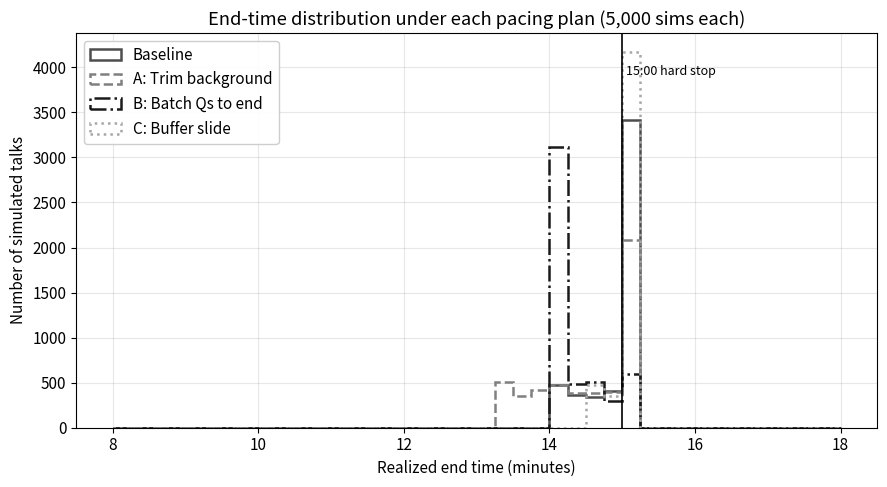

Write Python code to recreate this figure. (Note: this script raises an exception after producing the figure.)
import matplotlib
matplotlib.use("Agg")  # headless: render to buffers, never to a screen

import numpy as np
import pandas as pd
import matplotlib.pyplot as plt
from scipy import stats

rng = np.random.default_rng(42)  # one generator pinned for the whole notebook

plt.rcParams["figure.figsize"] = (9, 5)
plt.rcParams["axes.grid"] = True
plt.rcParams["grid.alpha"] = 0.3
plt.rcParams["font.size"] = 11

print("numpy ", np.__version__)
print("pandas", pd.__version__)
print("scipy ", __import__('scipy').__version__)

# Sam's plan: 12 slides totaling 840 s (14:00), with a 60 s cushion before the 15:00 hard stop.
plan = pd.DataFrame([
    {"slide": 1,  "topic": "Title + framing",         "budget_s":  20, "min_s":  15, "headline": False},
    {"slide": 2,  "topic": "Motivating fact",         "budget_s":  60, "min_s":  40, "headline": False},
    {"slide": 3,  "topic": "Literature 1-sentence",   "budget_s":  45, "min_s":  30, "headline": False},
    {"slide": 4,  "topic": "Data + sample",           "budget_s":  75, "min_s":  50, "headline": False},
    {"slide": 5,  "topic": "Identification design",   "budget_s":  90, "min_s":  60, "headline": False},
    {"slide": 6,  "topic": "Headline DiD table",      "budget_s":  90, "min_s":  60, "headline": False},
    {"slide": 7,  "topic": "Coefficient stability",   "budget_s":  60, "min_s":  45, "headline": False},
    {"slide": 8,  "topic": "Robustness battery",      "budget_s":  60, "min_s":  40, "headline": False},
    {"slide": 9,  "topic": "EVENT STUDY (headline)",  "budget_s": 120, "min_s":  90, "headline": True},
    {"slide": 10, "topic": "Mechanism evidence",      "budget_s":  90, "min_s":  60, "headline": False},
    {"slide": 11, "topic": "Limits + what's next",    "budget_s":  60, "min_s":  40, "headline": False},
    {"slide": 12, "topic": "Closing slide",           "budget_s":  70, "min_s":  45, "headline": False},
])

HARD_STOP_S   = 15 * 60   # 900 s — chair stands up; mic goes off
HEADLINE_SLIDE = int(plan.loc[plan["headline"], "slide"].iloc[0])

print(f"total budgeted    : {plan['budget_s'].sum()} s "
      f"({plan['budget_s'].sum() / 60:.1f} min)")
print(f"hard stop         : {HARD_STOP_S} s (15:00)")
print(f"cushion           : {HARD_STOP_S - plan['budget_s'].sum()} s")
print(f"headline slide    : #{HEADLINE_SLIDE} ({plan.loc[plan['slide'] == HEADLINE_SLIDE, 'topic'].iloc[0]})")
plan

LAMBDA_INTERRUPTIONS = 2.5   # mean # of questions during the talk (Poisson)

# Where questions land. Heavy on data + identification (slides 4-5), light on closing slides.
# Probabilities sum to 1 across all 12 slides.
LAND_WEIGHTS = np.array([
    0.02,  # 1  title
    0.05,  # 2  motivation
    0.05,  # 3  lit
    0.20,  # 4  DATA (clarifying questions hit hardest here)
    0.20,  # 5  IDENTIFICATION
    0.12,  # 6  headline DiD table
    0.08,  # 7  coef stability
    0.06,  # 8  robustness
    0.10,  # 9  event study
    0.06,  # 10 mechanism
    0.04,  # 11 limits
    0.02,  # 12 closing
])
assert np.isclose(LAND_WEIGHTS.sum(), 1.0), "landing weights must sum to 1"

# Interruption duration in seconds: LogNormal with median ~35 s, fat right tail.
# Parameterized so exp(mu) is the median; sigma controls the tail.
MU_LN    = np.log(35.0)
SIGMA_LN = 0.55

# Sanity-check the duration distribution before we Monte-Carlo it.
sample = rng.lognormal(MU_LN, SIGMA_LN, size=10_000)
print("interruption duration (s):")
print(f"  median = {np.median(sample):5.1f}  mean = {sample.mean():5.1f}")
print(f"  p25    = {np.percentile(sample, 25):5.1f}  p75 = {np.percentile(sample, 75):5.1f}")
print(f"  p95    = {np.percentile(sample, 95):5.1f}  p99 = {np.percentile(sample, 99):5.1f}")

def simulate_one_talk(plan_df, hard_stop_s, lam, land_w, mu_ln, sigma_ln, gen):
    # Simulate one talk; return per-slide log + summary dict.
    n_int = gen.poisson(lam)
    # Draw interruption landings + durations up front.
    if n_int > 0:
        slides_hit = gen.choice(plan_df["slide"].values, size=n_int, p=land_w)
        durations  = gen.lognormal(mu_ln, sigma_ln, size=n_int)
    else:
        slides_hit = np.array([], dtype=int)
        durations  = np.array([])
    # Aggregate interruption time per slide.
    int_by_slide = pd.Series(0.0, index=plan_df["slide"].values)
    for s, d in zip(slides_hit, durations):
        int_by_slide.loc[s] += d

    log = []
    clock = 0.0
    reached_headline = False
    finished = False
    cut_at_slide = None
    for _, row in plan_df.iterrows():
        slide_budget = row["budget_s"] + int_by_slide.loc[row["slide"]]
        planned_end  = clock + slide_budget
        if planned_end >= hard_stop_s:
            # Talk ends mid-slide.
            cut_at_slide = int(row["slide"])
            log.append({
                "slide": int(row["slide"]), "start_s": clock, "end_s": hard_stop_s,
                "interruption_s": float(int_by_slide.loc[row["slide"]]),
                "cut": True,
            })
            clock = hard_stop_s
            break
        log.append({
            "slide": int(row["slide"]), "start_s": clock, "end_s": planned_end,
            "interruption_s": float(int_by_slide.loc[row["slide"]]),
            "cut": False,
        })
        clock = planned_end
        if row["headline"]:
            reached_headline = True
    else:
        finished = True   # walked all slides without breaking

    log_df = pd.DataFrame(log)
    summary = {
        "n_interruptions":  int(n_int),
        "total_int_s":      float(int_by_slide.sum()),
        "reached_headline": bool(reached_headline),
        "finished":         bool(finished),
        "ended_s":          float(clock),
        "cut_at_slide":     cut_at_slide,
    }
    return log_df, summary

# Walk one example talk and narrate it.
log_one, summary_one = simulate_one_talk(
    plan, HARD_STOP_S, LAMBDA_INTERRUPTIONS, LAND_WEIGHTS, MU_LN, SIGMA_LN, rng
)
print(f"interruptions   : {summary_one['n_interruptions']}  "
      f"(total {summary_one['total_int_s']:.0f} s eaten)")
print(f"reached headline: {summary_one['reached_headline']}")
print(f"finished slate  : {summary_one['finished']}")
print(f"ended at        : {summary_one['ended_s']:.0f} s "
      f"(cut at slide {summary_one['cut_at_slide']})" if summary_one['cut_at_slide']
      else f"ended at        : {summary_one['ended_s']:.0f} s (clean finish)")
log_one.assign(end_min=lambda d: d["end_s"] / 60).round(1)

def monte_carlo(plan_df, hard_stop_s, lam, land_w, mu_ln, sigma_ln, gen, n_sims=5000):
    reached = np.zeros(n_sims, dtype=bool)
    finished = np.zeros(n_sims, dtype=bool)
    ended_s = np.zeros(n_sims)
    cut_slides = np.full(n_sims, -1, dtype=int)
    for k in range(n_sims):
        _, s = simulate_one_talk(plan_df, hard_stop_s, lam, land_w, mu_ln, sigma_ln, gen)
        reached[k]  = s["reached_headline"]
        finished[k] = s["finished"]
        ended_s[k]  = s["ended_s"]
        if s["cut_at_slide"] is not None:
            cut_slides[k] = s["cut_at_slide"]
    return reached, finished, ended_s, cut_slides

N_SIMS = 5_000
reached, finished, ended_s, cut_slides = monte_carlo(
    plan, HARD_STOP_S, LAMBDA_INTERRUPTIONS, LAND_WEIGHTS, MU_LN, SIGMA_LN, rng, n_sims=N_SIMS
)

def mc_se(p, n):
    return np.sqrt(p * (1 - p) / n)

p_head = reached.mean()
p_done = finished.mean()
print(f"Baseline plan  ({N_SIMS:,} sims)")
print(f"  P(reach headline)  = {p_head:.3f}   (MC se = {mc_se(p_head, N_SIMS):.3f})")
print(f"  P(finish on time)  = {p_done:.3f}   (MC se = {mc_se(p_done, N_SIMS):.3f})")
print(f"  mean end time      = {ended_s.mean():.0f} s "
      f"({ended_s.mean() / 60:.2f} min)")
print(f"  P(cut mid-talk)    = {(cut_slides >= 0).mean():.3f}")

# Where did the cut land, when a cut happened?
cut_table = (
    pd.Series(cut_slides[cut_slides >= 0])
      .value_counts()
      .sort_index()
      .rename("count")
      .to_frame()
)
cut_table["share_of_cuts"] = cut_table["count"] / cut_table["count"].sum()
cut_table = cut_table.join(plan.set_index("slide")[["topic"]])
print("Slide where the talk got cut (conditional on being cut):")
print(cut_table.to_string())

# --- A: trim background (slides 2, 3, 4) ----------------------------------
plan_A = plan.copy()
plan_A.loc[plan_A["slide"].isin([2, 3, 4]), "budget_s"] = (
    plan_A.loc[plan_A["slide"].isin([2, 3, 4]), "budget_s"] - 15
)
reached_A, finished_A, ended_A, _ = monte_carlo(
    plan_A, HARD_STOP_S, LAMBDA_INTERRUPTIONS, LAND_WEIGHTS, MU_LN, SIGMA_LN, rng, n_sims=N_SIMS
)

# --- B: batch questions to the end (lower lambda) ------------------------
LAMBDA_B = 0.5
reached_B, finished_B, ended_B, _ = monte_carlo(
    plan, HARD_STOP_S, LAMBDA_B, LAND_WEIGHTS, MU_LN, SIGMA_LN, rng, n_sims=N_SIMS
)

# --- C: 30 s buffer slide right before the headline ----------------------
buffer_row = pd.DataFrame([{
    "slide": 8.5, "topic": "Buffer (set up headline)",
    "budget_s": 30, "min_s": 10, "headline": False,
}])
plan_C = pd.concat([plan, buffer_row], ignore_index=True).sort_values("slide").reset_index(drop=True)
plan_C["slide"] = np.arange(1, len(plan_C) + 1)   # re-index slides 1..N
land_C = np.insert(LAND_WEIGHTS, 8, 0.02)   # add small landing weight for the new slide
land_C = land_C / land_C.sum()
reached_C, finished_C, ended_C, _ = monte_carlo(
    plan_C, HARD_STOP_S, LAMBDA_INTERRUPTIONS, land_C, MU_LN, SIGMA_LN, rng, n_sims=N_SIMS
)

# --- Summary table -------------------------------------------------------
summary = pd.DataFrame([
    {"plan": "Baseline",           "P(reach headline)": p_head,                 "P(finish on time)": p_done},
    {"plan": "A: Trim background", "P(reach headline)": reached_A.mean(),       "P(finish on time)": finished_A.mean()},
    {"plan": "B: Batch Qs to end", "P(reach headline)": reached_B.mean(),       "P(finish on time)": finished_B.mean()},
    {"plan": "C: Buffer slide",    "P(reach headline)": reached_C.mean(),       "P(finish on time)": finished_C.mean()},
])
summary["headline_se"] = mc_se(summary["P(reach headline)"], N_SIMS)
summary["finish_se"]   = mc_se(summary["P(finish on time)"], N_SIMS)
print(summary.round(3).to_string(index=False))

fig, ax = plt.subplots(figsize=(9, 5))
bins = np.linspace(8 * 60, 18 * 60, 41)
styles = [
    ("Baseline",           ended_s,  "0.30", "-"),
    ("A: Trim background", ended_A,  "0.50", "--"),
    ("B: Batch Qs to end", ended_B,  "0.10", "-."),
    ("C: Buffer slide",    ended_C,  "0.65", ":"),
]
for label, arr, color, ls in styles:
    ax.hist(arr / 60, bins=bins / 60, histtype="step", linewidth=1.8,
            color=color, linestyle=ls, label=label)

ax.axvline(15.0, color="black", linewidth=1.2)
ax.text(15.05, ax.get_ylim()[1] * 0.92, "15:00 hard stop",
        fontsize=9, color="black", va="top")
ax.set_xlabel("Realized end time (minutes)")
ax.set_ylabel("Number of simulated talks")
ax.set_title("End-time distribution under each pacing plan (5,000 sims each)")
ax.legend(loc="upper left", framealpha=0.95)
fig.tight_layout()
fig.savefig("/tmp/nb91_endtime_dist.png", dpi=150, bbox_inches="tight")
plt.close(fig)
print("end-time distribution figure saved to /tmp/nb91_endtime_dist.png")

def pacing_curve(plan_df, hard_stop_s, lam, land_w, mu_ln, sigma_ln, gen, n_sims=1000):
    n_slides = len(plan_df)
    times = np.zeros((n_sims, n_slides))
    for k in range(n_sims):
        log_df, summary_k = simulate_one_talk(plan_df, hard_stop_s, lam, land_w, mu_ln, sigma_ln, gen)
        # Pad with hard_stop_s if cut mid-talk (the speaker hits the wall there and after).
        ends = log_df["end_s"].values
        if len(ends) < n_slides:
            ends = np.concatenate([ends, np.full(n_slides - len(ends), hard_stop_s)])
        times[k, :] = ends
    return times

times = pacing_curve(plan, HARD_STOP_S, LAMBDA_INTERRUPTIONS, LAND_WEIGHTS, MU_LN, SIGMA_LN, rng, n_sims=1000)
mean_t = times.mean(axis=0)
p05 = np.percentile(times, 5, axis=0)
p95 = np.percentile(times, 95, axis=0)
slides = plan["slide"].values

fig, ax = plt.subplots(figsize=(9, 5))
ax.fill_between(slides, p05 / 60, p95 / 60, color="0.80", label="5-95% band")
ax.plot(slides, mean_t / 60, "-o", color="black", linewidth=1.6, label="mean clock at end of slide")
ax.axhline(15.0, color="0.20", linewidth=1.2, label="15:00 hard stop")
ax.axvline(HEADLINE_SLIDE, color="0.40", linestyle="--", linewidth=1.0,
           label=f"headline slide #{HEADLINE_SLIDE}")
ax.set_xlabel("Slide number")
ax.set_ylabel("Elapsed clock at end of slide (minutes)")
ax.set_title("Pacing curve under the baseline plan (1,000 sims)")
ax.set_xticks(slides)
ax.legend(loc="upper left", framealpha=0.95)
fig.tight_layout()
fig.savefig("/tmp/nb91_pacing_curve.png", dpi=150, bbox_inches="tight")
plt.close(fig)
print("pacing-curve figure saved to /tmp/nb91_pacing_curve.png")
print(f"\nat the headline slide (#{HEADLINE_SLIDE}): mean clock = {mean_t[HEADLINE_SLIDE-1]/60:.2f} min, "
      f"p95 = {p95[HEADLINE_SLIDE-1]/60:.2f} min")
